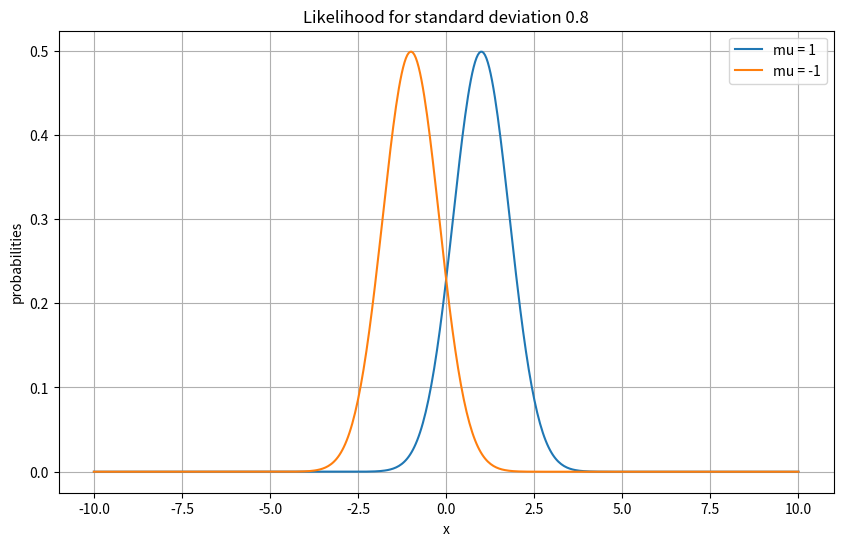
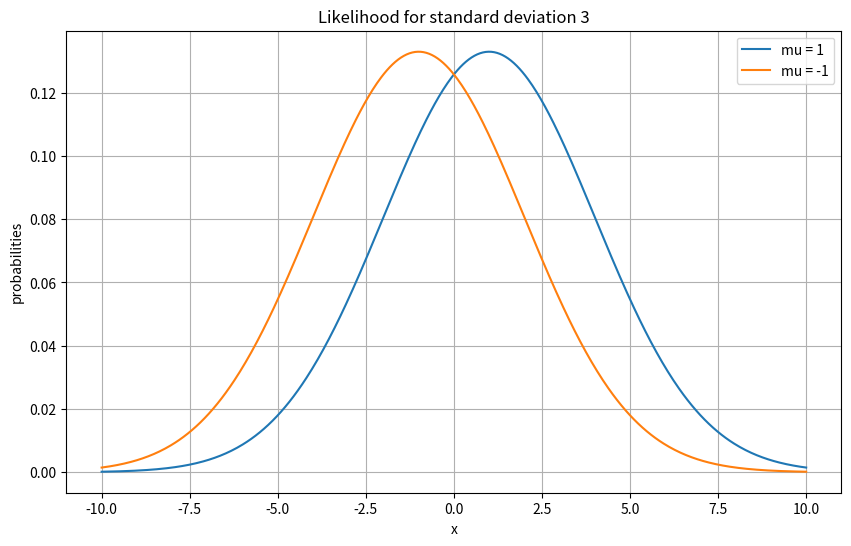
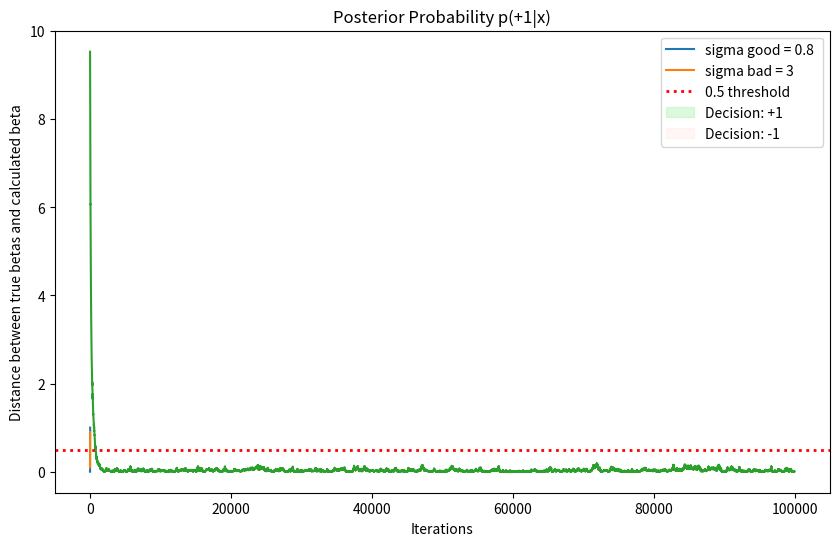
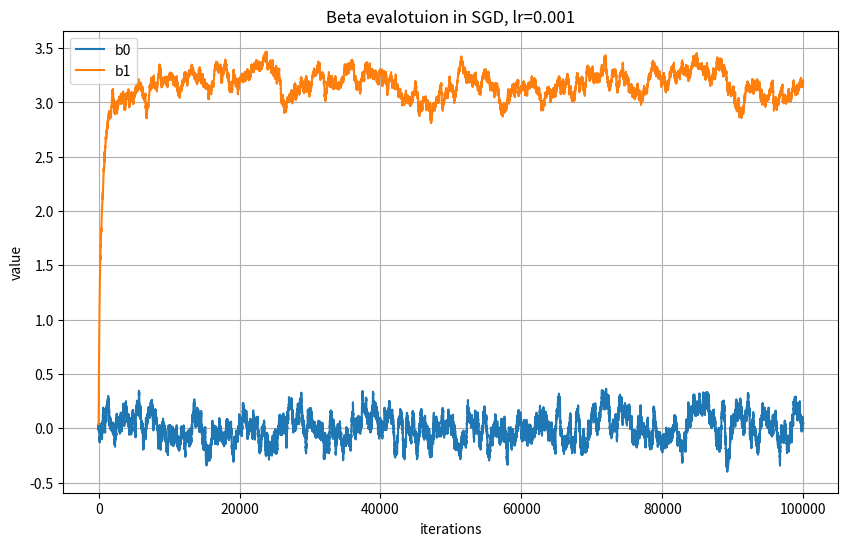

Write the Python code that produced these figures, in order.
import numpy as np
import matplotlib.pyplot as plt
from math import sqrt,pi


def possterior_plus1(x, sigma):
    """Compute posterior probability of class +1."""
    numerator = np.exp( - (x - 1)**2 / (2* (sigma)**2))
    denominator = numerator + np.exp( - (x + 1)**2 / (2* (sigma)**2))
    return numerator / denominator

def posterior_plus1(x,sigma):
    """Compute posterior probability of class +1."""
    return 1 / ( 1 + np.exp(-2*x/(sigma**2)) ) 

def map_classifier(x):
    return 1 if x>0 else -1

def plot_posterior_probabilities(sigma_bad=3, sigma_good=0.5):
    """Plot posterior probabilities for different standard deviations."""
    x_values = np.linspace(-10, 10, 500)
    plt.figure(figsize=(10, 6))

    post_good = posterior_plus1(x_values, sigma_good)
    post_bad = posterior_plus1(x_values, sigma_bad)

    plt.plot(x_values, posterior_plus1(x_values, sigma_good), label=f'sigma good = {sigma_good} ')
    plt.plot(x_values, posterior_plus1(x_values, sigma_bad), label=f'sigma bad = {sigma_bad} ')

    plt.axhline(y=0.5, color='red', linestyle=':', linewidth=2, label='0.5 threshold')

    plt.fill_between(x_values, 0, 1, where=(post_good > 0.5) | (post_bad > 0.5),
                    color='lightgreen', alpha=0.3, label='Decision: +1')
    plt.fill_between(x_values, 0, 1, where=(post_good <= 0.5) & (post_bad <= 0.5),
                    color='mistyrose', alpha=0.3, label='Decision: -1')
    
    plt.xlabel('x')
    plt.ylabel('p(+1|x)')
    plt.title('Posterior Probability p(+1|x)')
    plt.legend()
    plt.grid()
    plt.show()

def likelihood_plus(x,sigma):
    return (1/sqrt(2*pi*(sigma**2)) * np.exp(- (x - 1)**2 / (2*(sigma)**2)))

def likelihood_minus(x,sigma):
    return (1/sqrt(2*pi*(sigma**2)) * np.exp(- (x + 1)**2 / (2*(sigma)**2)))

def plot_data_likelihood(sigma):
    """Plot likelihoods probabilities."""
    x_values = np.linspace(-10, 10, 500)
    plt.figure(figsize=(10, 6))
    plt.plot(x_values, likelihood_plus(x_values, sigma), label=f'mu = 1')
    plt.plot(x_values, likelihood_minus(x_values, sigma), label=f'mu = -1')
    plt.xlabel('x')
    plt.ylabel('probabilities')
    plt.title(f'Likelihood for standard deviation {sigma}')
    plt.legend()
    plt.grid()
    plt.show()



def montecarlo(MC,sigma_good, sigma_bad, mu_plus = 1, mu_minus = -1):


    pe_bad = np.zeros(MC)
    pe_good = np.zeros(MC)
    
    for i in range(MC):

        y = np.random.choice([-1,1],p=[0.5,0.5])

        x_good = None
        x_bad = None

        if y == 1:
            x_good = np.random.normal(mu_plus,sigma_good)
            x_bad = np.random.normal(mu_plus,sigma_bad)
        else:
            x_good = np.random.normal(mu_minus,sigma_good)
            x_bad = np.random.normal(mu_minus,sigma_bad)


        pred_good = 1 if posterior_plus1(x_good,sigma_good) > 0.5 else -1
        pred_bad = 1 if posterior_plus1(x_bad, sigma_bad) > 0.5 else -1

        if pred_good != y:
            pe_good[i] = 1
        if pred_bad != y:
            pe_bad[i] = 1
    
    
    return np.mean(pe_good), np.mean(pe_bad)


def generate_data(n=1000, n_features=1, prior=(0.5), mu_plus = 1, mu_minus = -1, sigma_plus = 1, sigma_minus = 1):
    """Generate synthetic classification dataset."""
    X = np.zeros((n, n_features))
    Y = np.zeros(n)

    for i in range(n):
        y = np.random.choice([-1, 1],p=[prior,1-prior])
        x = np.random.normal(mu_plus, sigma_plus, n_features) if y == 1 else np.random.normal(mu_minus, sigma_minus, n_features)
        
        X[i] = x
        Y[i] = y
        

    return (X, Y)

def logistic_regression_sgd(X, y, learning_rate=0.03, weights_array=False, true_beta=None):
    """Stochastic Gradient Descent for Logistic Regression."""
    N, n_features = X.shape
    weights = np.zeros(n_features + 1)

    err = None
    if true_beta is not None:
        err = np.zeros(N)

    if weights_array:
        beta_array = np.zeros((N, n_features+1))

    X_with_bias = np.insert(X, 0, 1, axis=1)
    for i in range(N):
        linear_model = np.dot(X_with_bias[i], weights)
        p = 1 / (1 + np.exp(-linear_model))
        gradient =  X_with_bias[i] * (p - (y[i] == 1))
        weights -= learning_rate * gradient
        if weights_array:
            beta_array[i, :] = weights
        if true_beta is not None:
            err[i] =  np.linalg.norm(true_beta-weights)**2


    if true_beta is not None and weights_array:
        return beta_array, err
    if true_beta is not None:
        return weights, err
    if weights_array:
        return beta_array

    return weights

def predict_logistic(weights, X, threshold=0.5):
    """Predict class using logistic regression weights."""
    X = np.array(X).reshape(1, -1) if np.isscalar(X) else X
    X_with_bias = np.insert(X, 0, 1)
    return 1 if np.dot(X_with_bias, weights) > 0 else -1
    prob = 1 / (1 + np.exp(-np.dot(X_with_bias, weights)))


def test_error_logistic(beta,N=1000):
    X,Y = generate_data(N,1,prior=0.5,mu_plus=1,mu_minus=-1,sigma_plus=0.8,sigma_minus=0.8)
    pe_logistic = np.zeros(N)
    pe_map = np.zeros(N)
    for i in range(N):
        y_pred = predict_logistic(beta,X[i])
        y_map = 1 if posterior_plus1(X[i],0.8) > 0.5 else -1
        if y_pred != Y[i]:
            pe_logistic[i] = 1
        if y_map != Y[i]:
            pe_map[i] = 1

    return np.mean(pe_logistic),np.mean(pe_map)

def plot_error_beta(err):
    plt.plot(err)
    plt.xlabel('Iterations')
    plt.ylabel('Distance between true betas and calculated beta')
    plt.grid()
    plt.show()



def plot_beta(betas):
    x_values, _ = betas.shape
    plt.figure(figsize=(10, 6))
    plt.plot(betas[:,0] , label='b0')
    plt.plot(betas[:,1], label='b1')
    plt.xlabel('iterations')
    plt.ylabel('value')
    plt.title('Beta evalotuion in SGD, lr=0.001')
    plt.legend()
    plt.grid()
    plt.show()

def main():
    sigma_good = 0.8
    sigma_bad = 3

    test_n = 100000 # number of sample for montecarlo for MAP and for test-set of logistic
    train_n = 100000 # number of sample to train logistic regression classifier

    plot_data_likelihood(sigma_good)
    plot_data_likelihood(sigma_bad)
    plot_posterior_probabilities(sigma_good=sigma_good,sigma_bad=sigma_bad)
    pe_good, pe_bad = montecarlo(test_n,sigma_good=sigma_good,sigma_bad=sigma_bad)
    print(f"PE standard deviation {sigma_bad}  = {pe_bad}\nPE standard deviation {sigma_good}  = {pe_good}")

    X,Y = generate_data(n=train_n,sigma_plus=sigma_good,sigma_minus=sigma_good)


    beta, err = logistic_regression_sgd(X,Y,weights_array=True,true_beta=np.array([0, 2/((sigma_good)**2)]))
    plot_error_beta(err)
    plot_beta(beta)

    print(f"\nBeta = {beta[train_n-1]}")
    true_betas = [0, 2 / (sigma_good)**2]
    print(f"'True' Betas = {true_betas}")
    print(f"Distance between logistic beta and true beta = {err[train_n-1]}")
    logistic_test_error,map_err = test_error_logistic(beta[train_n-1],test_n)
    print(f"PE logistic standard deviation {sigma_good} : {logistic_test_error}")
    print(f"PE map standard deviation {sigma_good} : {map_err}")
if __name__ == "__main__":
    main()